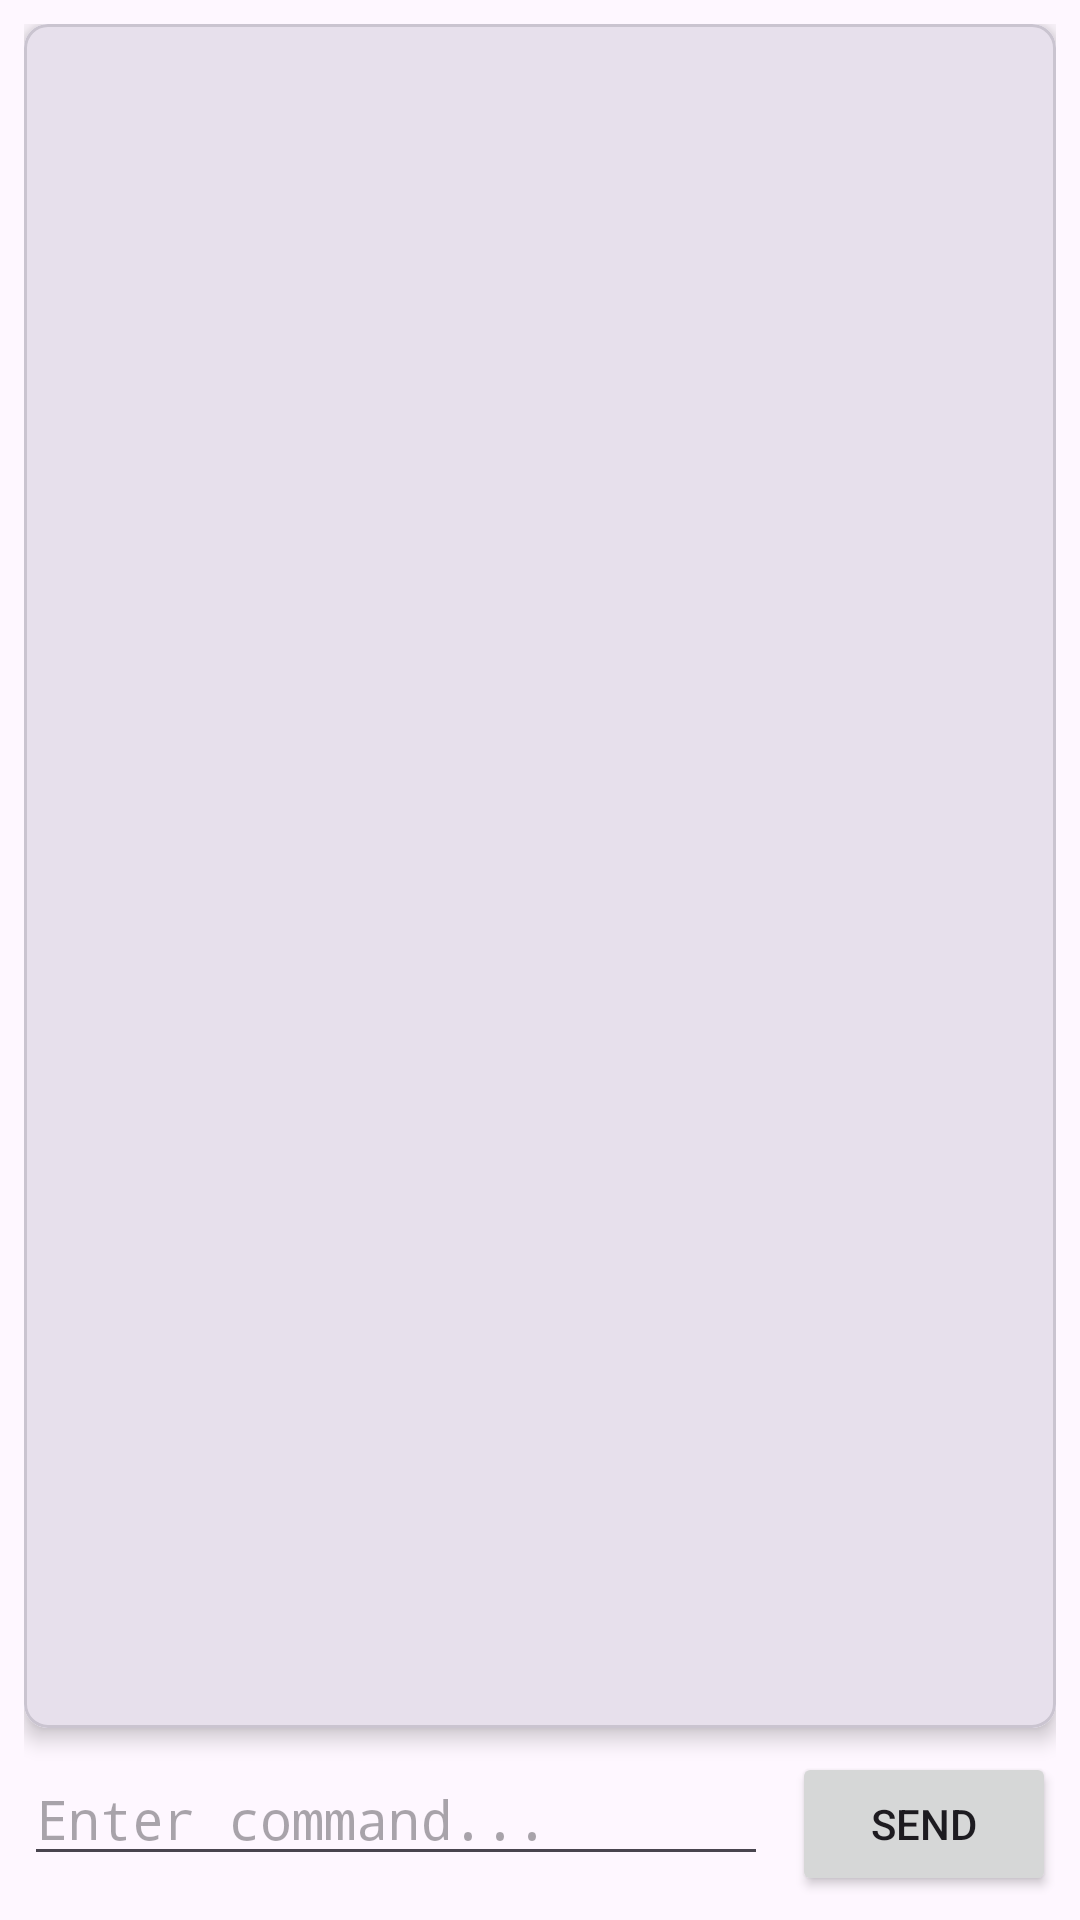

Reconstruct the res/layout file that produces this screen, plus the resources it refers to.
<!-- AndroidManifest.xml: application theme Theme.PyCom -->
<!-- res/layout/fragment_terminal.xml -->
<?xml version="1.0" encoding="utf-8"?>
<LinearLayout xmlns:android="http://schemas.android.com/apk/res/android"
    xmlns:app="http://schemas.android.com/apk/res-auto"
    android:layout_width="match_parent"
    android:layout_height="match_parent"
    android:orientation="vertical"
    android:padding="8dp">

    <com.google.android.material.card.MaterialCardView
        android:layout_width="match_parent"
        android:layout_height="0dp"
        android:layout_weight="1"
        app:cardCornerRadius="8dp"
        app:cardElevation="4dp">

        <ScrollView
            android:id="@+id/scroll_view"
            android:layout_width="match_parent"
            android:layout_height="match_parent"
            android:padding="12dp"
            android:background="?attr/colorSurfaceVariant">

            <TextView
                android:id="@+id/terminal_output"
                android:layout_width="match_parent"
                android:layout_height="wrap_content"
                android:fontFamily="monospace"
                android:textColor="?attr/colorOnSurfaceVariant"
                android:textSize="12sp"
                android:text="" />

        </ScrollView>

    </com.google.android.material.card.MaterialCardView>

    <LinearLayout
        android:layout_width="match_parent"
        android:layout_height="wrap_content"
        android:layout_marginTop="8dp"
        android:orientation="horizontal">

        <EditText
            android:id="@+id/command_input"
            android:layout_width="0dp"
            android:layout_height="wrap_content"
            android:layout_weight="1"
            android:hint="@string/enter_command"
            android:inputType="text"
            android:fontFamily="monospace"
            android:importantForAutofill="no" />

        <Button
            android:id="@+id/btn_send"
            android:layout_width="wrap_content"
            android:layout_height="wrap_content"
            android:layout_marginStart="8dp"
            android:text="@string/send" />

    </LinearLayout>

</LinearLayout>
<!-- resources referenced by this layout -->
<resources>
  <string name="enter_command">Enter command...</string>
  <string name="send">Send</string>
  <style name="Theme.PyCom" parent="Base.Theme.PyCom" />
  <style name="Base.Theme.PyCom" parent="Theme.Material3.DayNight.NoActionBar">
          <item name="colorPrimary">@color/python_blue</item>
          <item name="colorPrimaryVariant">@color/purple_700</item>
          <item name="colorOnPrimary">@color/white</item>
          
          <item name="colorSecondary">@color/python_yellow</item>
          <item name="colorSecondaryVariant">@color/teal_700</item>
          <item name="colorOnSecondary">@color/black</item>
          
          <item name="android:statusBarColor">?attr/colorPrimaryVariant</item>
      </style>
  <color name="python_blue">#3776AB</color>
  <color name="purple_700">#FF3700B3</color>
  <color name="white">#FFFFFFFF</color>
  <color name="python_yellow">#FFD43B</color>
  <color name="teal_700">#FF018786</color>
  <color name="black">#FF000000</color>
</resources>
